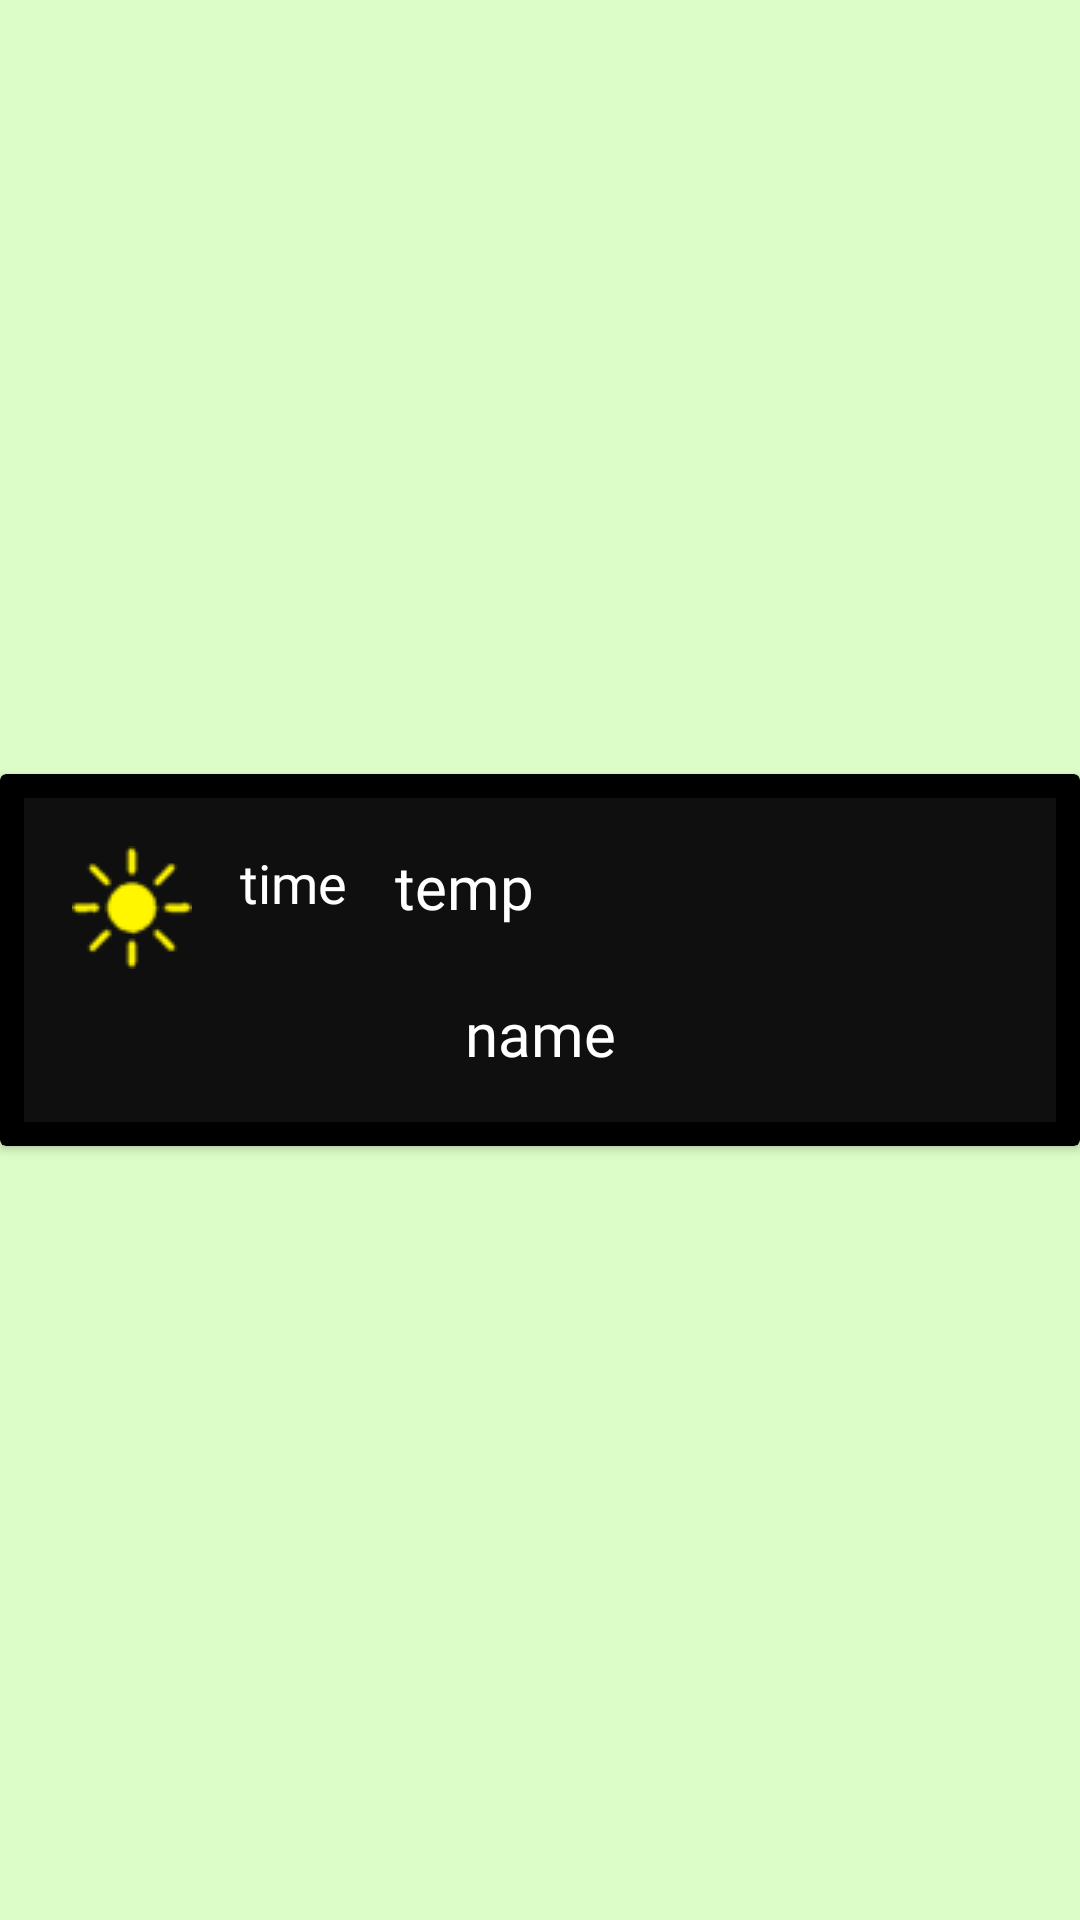

This screen was rendered from an Android layout file. Write that file and the resources it references.
<!-- AndroidManifest.xml: application theme LaunchTheme -->
<!-- res/layout/weather_rv_layout.xml -->
<?xml version="1.0" encoding="utf-8"?>
<androidx.constraintlayout.widget.ConstraintLayout xmlns:android="http://schemas.android.com/apk/res/android"
    xmlns:app="http://schemas.android.com/apk/res-auto"
    xmlns:tools="http://schemas.android.com/tools"
    android:layout_width="match_parent"
    android:layout_height="wrap_content">

    <androidx.cardview.widget.CardView
        android:layout_width="match_parent"
        android:layout_height="wrap_content"
        app:cardBackgroundColor="@android:color/background_dark"
        app:layout_constraintBottom_toBottomOf="parent"
        app:layout_constraintEnd_toEndOf="parent"
        app:layout_constraintStart_toStartOf="parent"
        app:layout_constraintTop_toTopOf="parent">

        <androidx.constraintlayout.widget.ConstraintLayout
            android:layout_width="match_parent"
            android:layout_height="wrap_content"
            android:layout_marginStart="8dp"
            android:layout_marginTop="8dp"
            android:layout_marginEnd="8dp"
            android:layout_marginBottom="8dp"
            android:background="@color/colorPrimary">

            <TextView
                android:id="@+id/weather_time"
                android:layout_width="wrap_content"
                android:layout_height="wrap_content"
                android:layout_marginStart="16dp"
                android:layout_marginTop="16dp"
                android:layout_marginBottom="16dp"
                android:fontFamily="@font/montserrat_alternates"
                android:text="time"
                android:textSize="18sp"
                app:layout_constraintBottom_toBottomOf="parent"
                app:layout_constraintStart_toEndOf="@+id/weather_icon"
                app:layout_constraintTop_toTopOf="parent"
                app:layout_constraintVertical_bias="0.0" />

            <TextView
                android:id="@+id/weather_temp"
                android:layout_width="wrap_content"
                android:layout_height="wrap_content"
                android:layout_marginStart="16dp"
                android:layout_marginTop="16dp"
                android:layout_marginBottom="16dp"
                android:fontFamily="@font/montserrat_alternates"
                android:text="temp"
                android:textSize="20sp"
                app:layout_constraintBottom_toBottomOf="parent"
                app:layout_constraintStart_toEndOf="@+id/weather_time"
                app:layout_constraintTop_toTopOf="parent"
                app:layout_constraintVertical_bias="0.0" />

            <ImageView
                android:id="@+id/weather_icon"
                android:layout_width="wrap_content"
                android:layout_height="wrap_content"
                android:layout_marginStart="16dp"
                android:layout_marginTop="16dp"
                app:layout_constraintBottom_toBottomOf="parent"
                app:layout_constraintStart_toStartOf="parent"
                app:layout_constraintTop_toTopOf="parent"
                app:layout_constraintVertical_bias="0.0"
                app:srcCompat="@drawable/solnyshko" />

            <TextView
                android:id="@+id/weather_name"
                android:layout_width="wrap_content"
                android:layout_height="wrap_content"
                android:layout_marginTop="8dp"
                android:layout_marginBottom="16dp"
                android:fontFamily="@font/exo_2_italic"
                android:text="name"
                android:textSize="20sp"
                app:layout_constraintBottom_toBottomOf="parent"
                app:layout_constraintEnd_toEndOf="parent"
                app:layout_constraintStart_toStartOf="parent"
                app:layout_constraintTop_toBottomOf="@+id/weather_icon"
                app:layout_constraintVertical_bias="0.0" />
        </androidx.constraintlayout.widget.ConstraintLayout>
    </androidx.cardview.widget.CardView>
</androidx.constraintlayout.widget.ConstraintLayout>
<!-- resources referenced by this layout -->
<resources>
  <color name="colorPrimary">#0f0f0f</color>
  <!-- drawable solnyshko: png bitmap (drawable, 2646 bytes) -->
  <style name="LaunchTheme" parent="MainTheme">
          <item name="android:windowBackground">@drawable/splash</item>
      </style>
  <style name="MainTheme" parent="Theme.MaterialComponents.DayNight.DarkActionBar">
          
          <item name="colorPrimary">@color/colorPrimary</item>
          <item name="colorPrimaryDark">@color/colorPrimaryDark</item>
          <item name="colorAccent">@color/colorAccent</item>
          <item name="android:windowBackground">#000000</item>
          <item name="android:textColor">#FFFFFF</item>
      </style>
  <!-- drawable splash (drawable) -->
  <?xml version="1.0" encoding="utf-8"?>
  
  <layer-list xmlns:android="http://schemas.android.com/apk/res/android">
  
      <item
          android:drawable="@color/splash"/>
  
      <item>
          <bitmap
              android:gravity="center"
              android:src="@mipmap/ic_launcher_foreground"/>
      </item>
  
  </layer-list>
  <color name="colorPrimaryDark">#000000</color>
  <color name="colorAccent">#FFFFFF</color>
  <color name="splash">#dcfdc8</color>
</resources>
